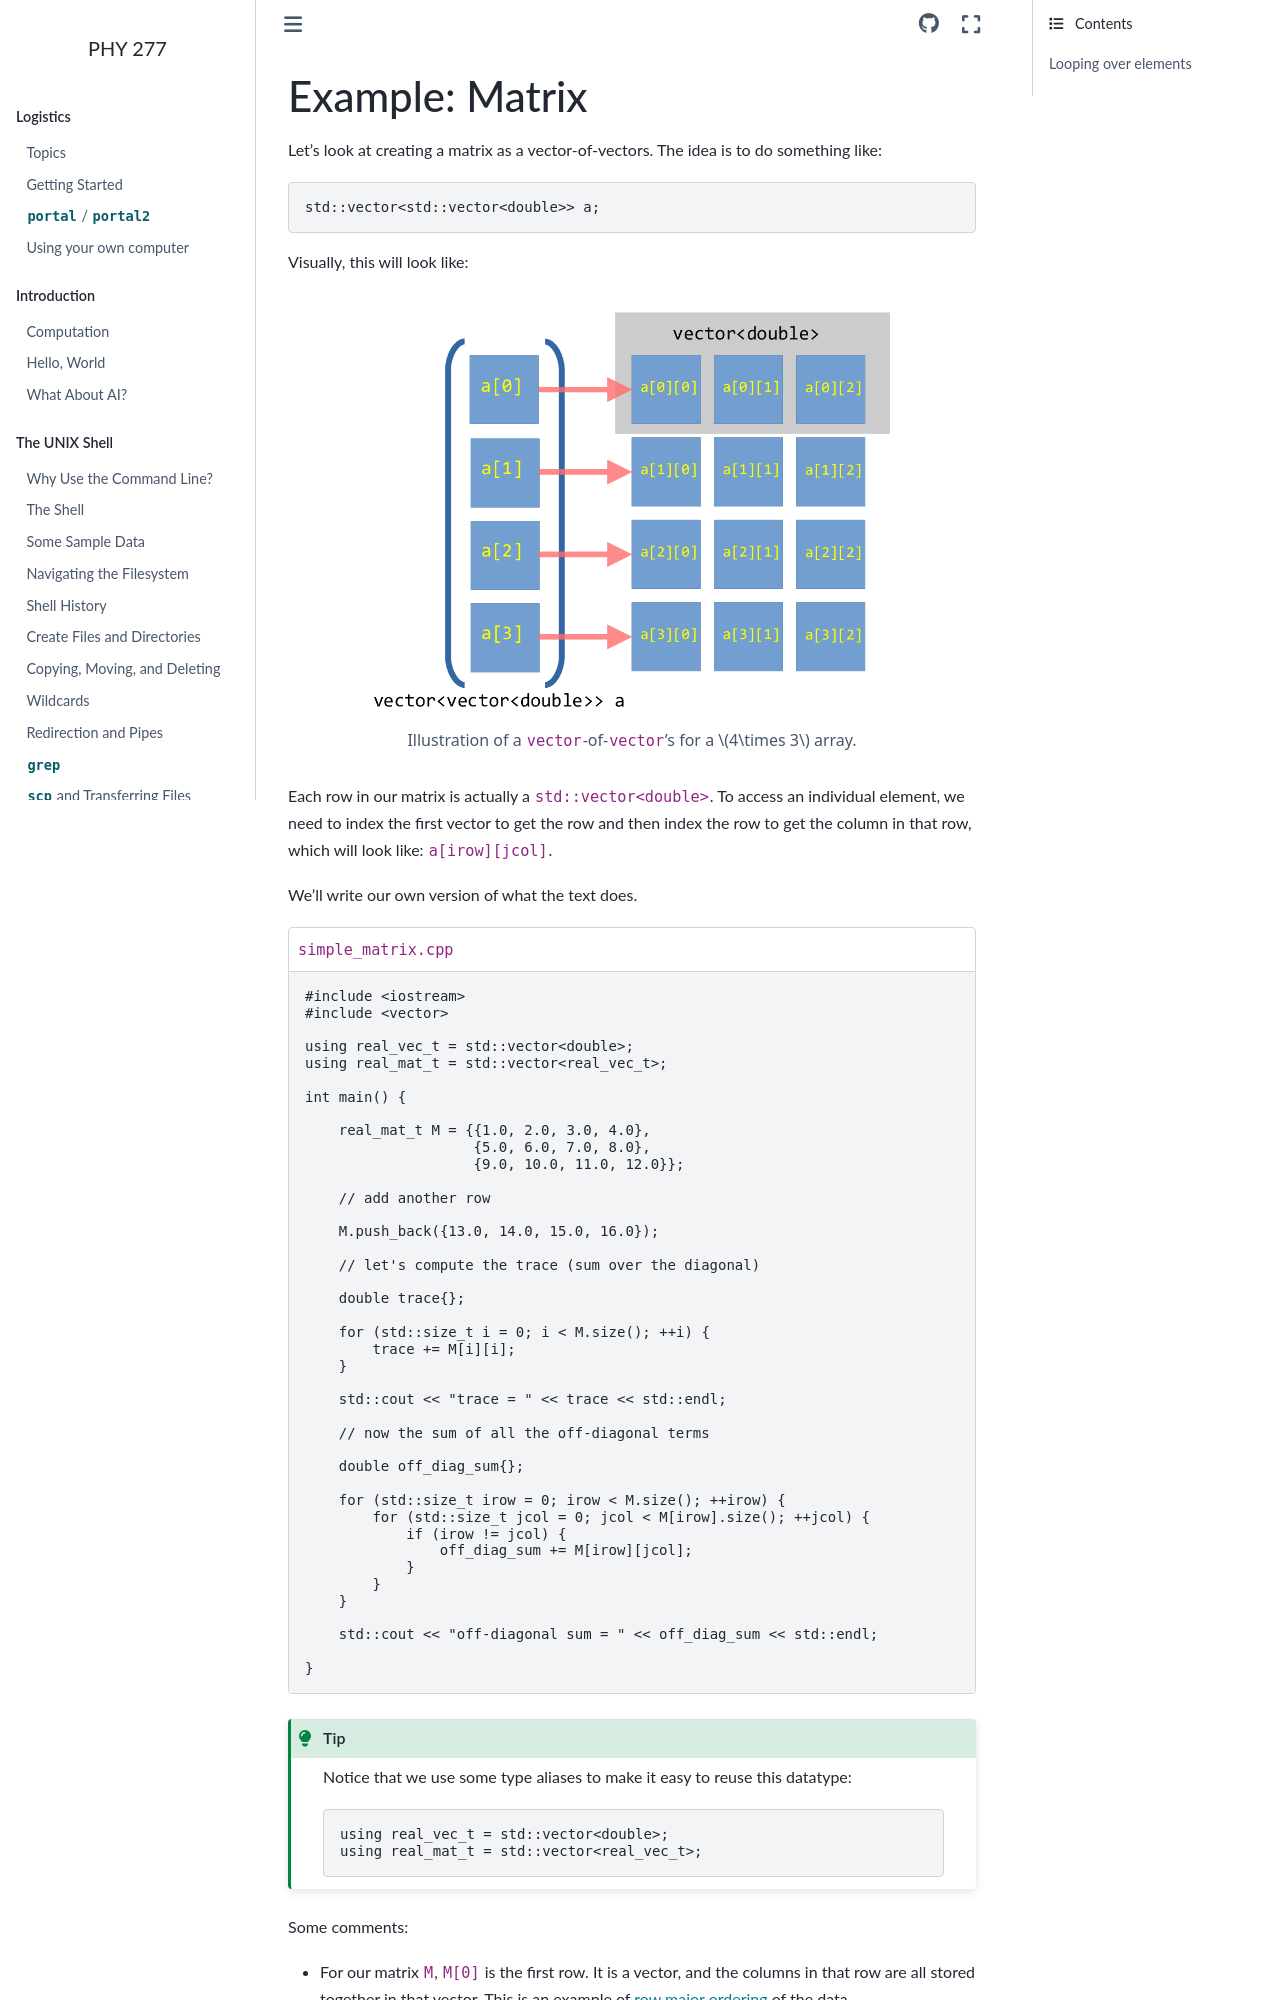

repository: zingale/phy277 · page: cxx-basics/cxx-matrix-example.html · generator: sphinx

***************
Example: Matrix
***************

.. _sec:cxx_matrix:

Let's look at creating a matrix as a vector-of-vectors.  The idea is to do something like:

.. code:: c++

   std::vector<std::vector<double>> a;

Visually, this will look like:

.. figure:: vector_of_vectors.png
   :align: center
   :width: 80%
   :alt: A diagram showing a vector of vectors.

   Illustration of a ``vector``-of-``vector``'s for a :math:`4\times
   3` array.

Each row in our matrix is actually a ``std::vector<double>``.  To access an
individual element, we need to index the first vector to get the row and then
index the row to get the column in that row, which will look like: ``a[irow][jcol]``.

We'll write our own version of what the text does.

.. literalinclude:: ../../../examples/vectors/simple_matrix.cpp
   :language: c++
   :caption: ``simple_matrix.cpp``

.. tip::

   Notice that we use some type aliases to make it easy to reuse this datatype:

   .. code:: c++

      using real_vec_t = std::vector<double>;
      using real_mat_t = std::vector<real_vec_t>;

Some comments:

* For our matrix ``M``, ``M[0]`` is the first row.  It is a vector,
  and the columns in that row are all stored together in that vector.
  This is an example of `row major ordering
  <https://en.wikipedia.org/wiki/Row-_and_column-major_order>`_ of the
  data.

* To access an element at row ``irow`` and column ``jcol``, we do:
  ``M[irow][jcol]``.  The first indexing, ``M[irow]`` gives us the vector that
  holds the row ``irow`` data.  Then we just index that vector with
  ``[jcol]`` to get the position corresponding to the column we want.

* When we ``push_back()`` onto the matrix, we are adding a whole new row.

* When we loop over elements, we first loop over rows (outer loop) and
  then we loop over the columns in that row---that data is
  contiguous, so this looping will make the best use of memory cache.
